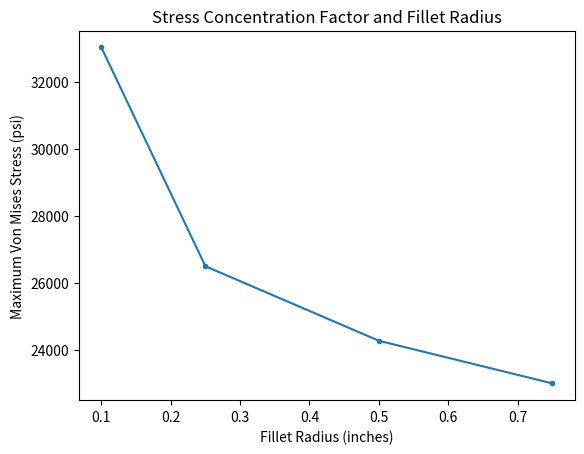

This chart was generated by the following Python code:
import matplotlib.pyplot as plt

fillet_radii = [0.10, 0.25, 0.50, 0.75]

max_stress = [3.302e+4, 2.650e+4, 2.428e+4, 2.301e+4]

plt.plot(fillet_radii, max_stress,marker='.') 
plt.xlabel('Fillet Radius (inches)')
plt.ylabel('Maximum Von Mises Stress (psi)')
plt.title('Stress Concentration Factor and Fillet Radius')
plt.savefig('FEM_003_stressplot.png',bbox_inches = 'tight')
plt.show()